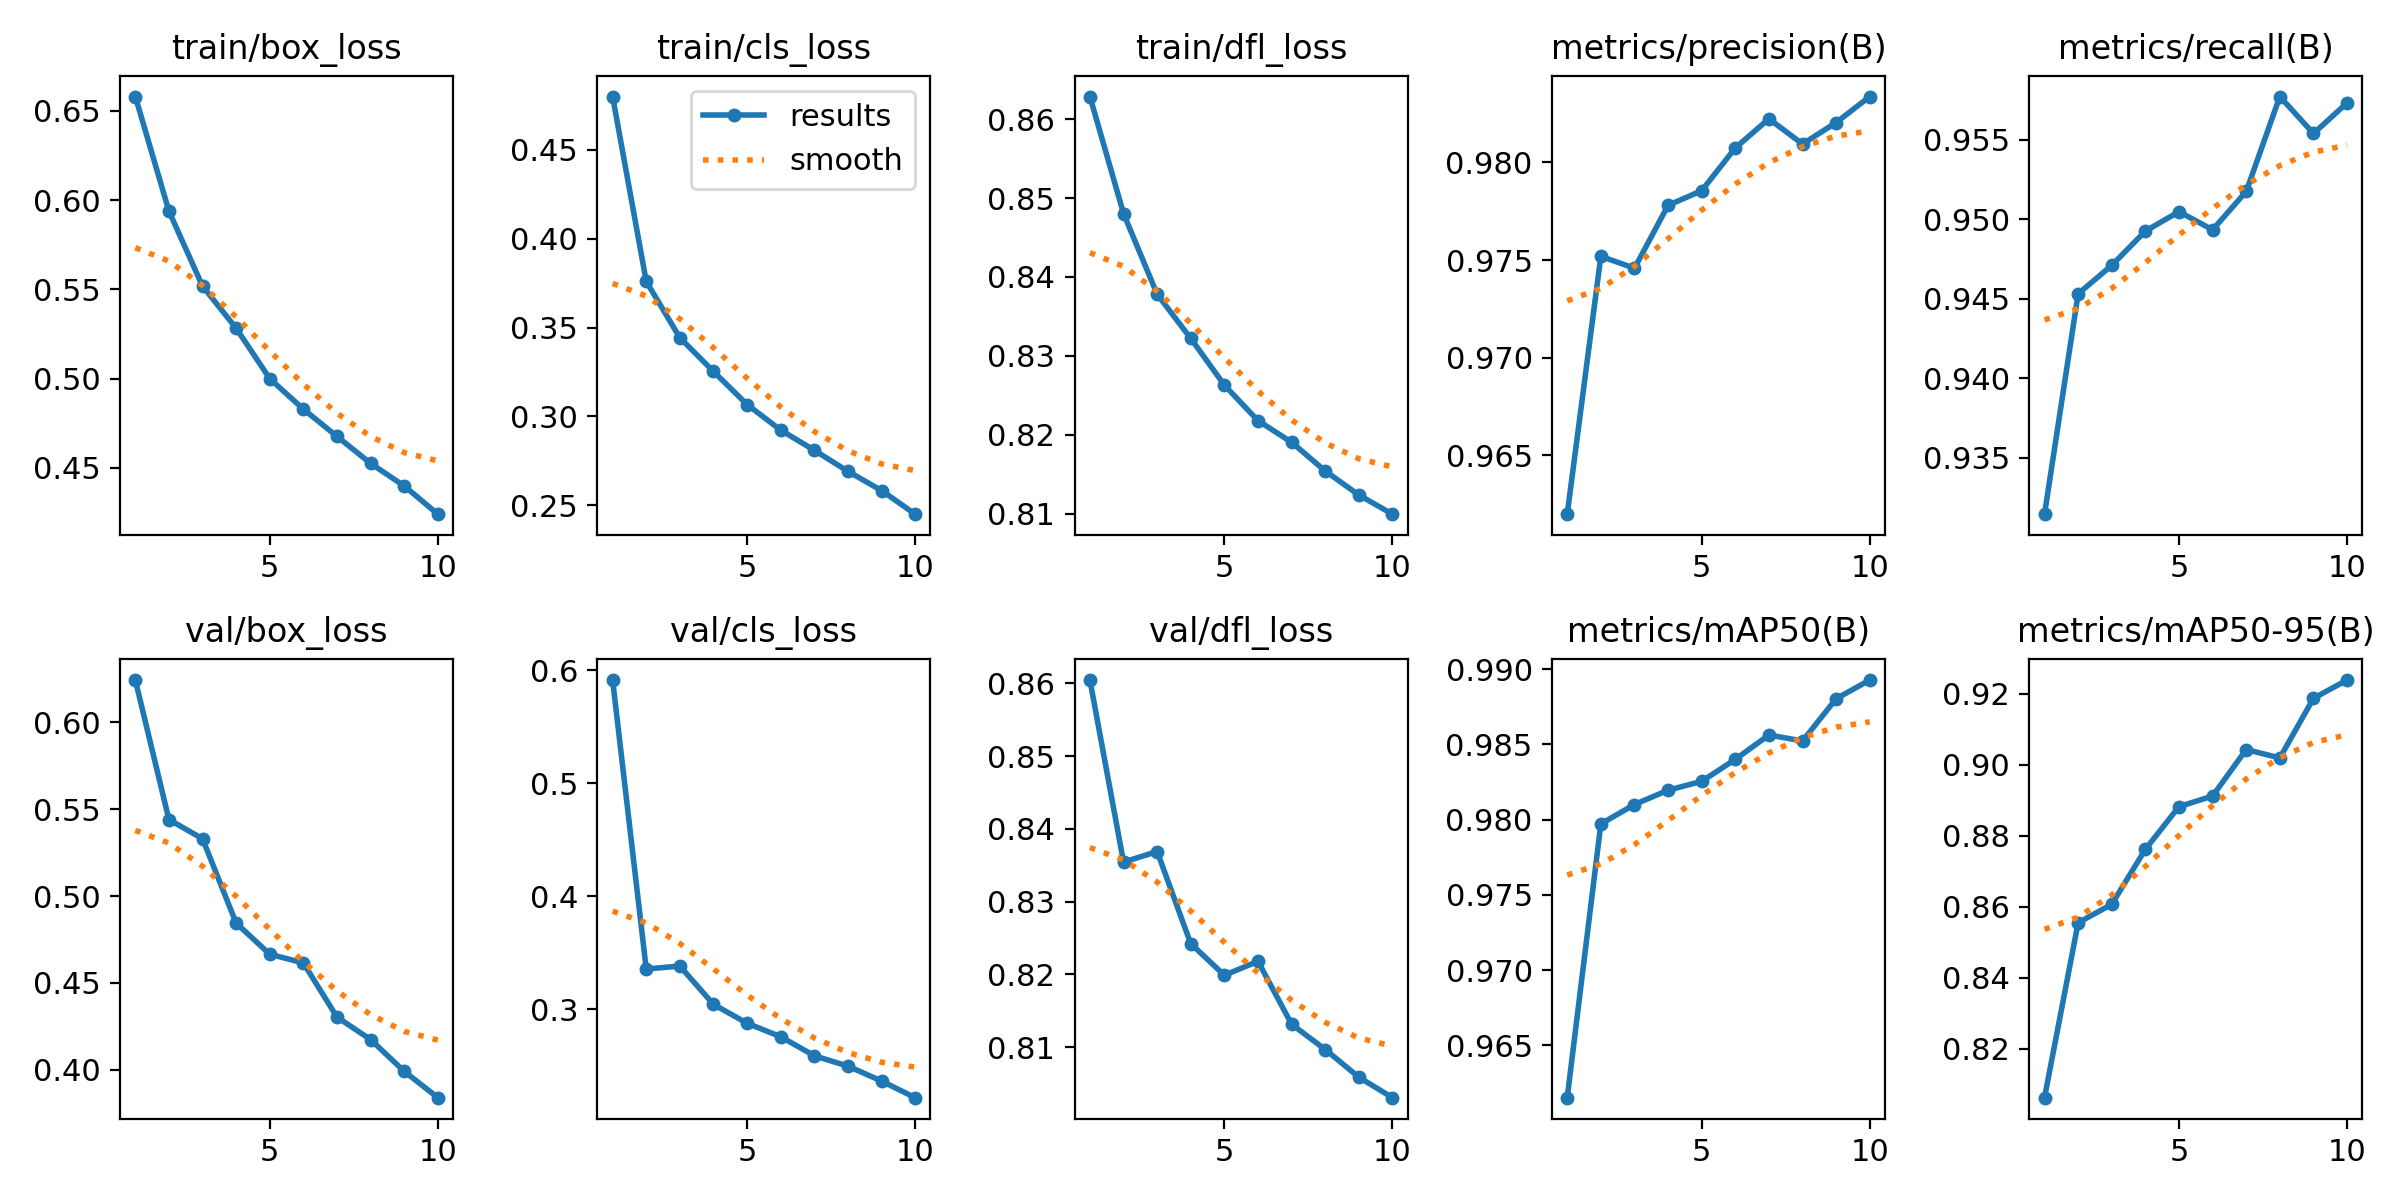

The file beside this chart, header and first rows:
epoch, time, train/box_loss, train/cls_loss, train/dfl_loss, metrics/precision(B), metrics/recall(B), metrics/mAP50(B), metrics/mAP50-95(B), val/box_loss, val/cls_loss, val/dfl_loss, lr/pg0, lr/pg1, lr/pg2
1, 224.7, 0.6581, 0.4799, 0.8629, 0.962, 0.9315, 0.9615, 0.8062, 0.6243, 0.5912, 0.8605, 0.07005, 0.003328, 0.003328
2, 412.4, 0.5938, 0.376, 0.848, 0.9752, 0.9453, 0.9797, 0.8554, 0.544, 0.3356, 0.8354, 0.03939, 0.006002, 0.006002
3, 596.5, 0.5518, 0.3443, 0.8378, 0.9746, 0.9471, 0.981, 0.8606, 0.533, 0.3382, 0.8369, 0.008067, 0.008016, 0.008016
4, 780.9, 0.5282, 0.3253, 0.8322, 0.9778, 0.9493, 0.982, 0.8761, 0.4844, 0.3043, 0.8242, 0.00703, 0.00703, 0.00703
5, 964.5, 0.4999, 0.3067, 0.8263, 0.9786, 0.9505, 0.9826, 0.8882, 0.4665, 0.2877, 0.8199, 0.00604, 0.00604, 0.00604
6, 1148, 0.4828, 0.2923, 0.8218, 0.9807, 0.9493, 0.984, 0.8911, 0.4615, 0.2757, 0.8218, 0.00505, 0.00505, 0.00505
7, 1332, 0.4676, 0.281, 0.819, 0.9822, 0.9517, 0.9856, 0.9042, 0.4303, 0.2589, 0.8131, 0.00406, 0.00406, 0.00406
8, 1516, 0.4524, 0.2691, 0.8154, 0.9809, 0.9577, 0.9852, 0.9019, 0.4174, 0.2497, 0.8097, 0.00307, 0.00307, 0.00307
9, 1699, 0.4398, 0.2584, 0.8124, 0.982, 0.9554, 0.988, 0.9187, 0.3991, 0.2365, 0.8059, 0.00208, 0.00208, 0.00208
10, 1883, 0.424, 0.245, 0.8099, 0.9834, 0.9573, 0.9893, 0.9238, 0.384, 0.2218, 0.8031, 0.00109, 0.00109, 0.00109
